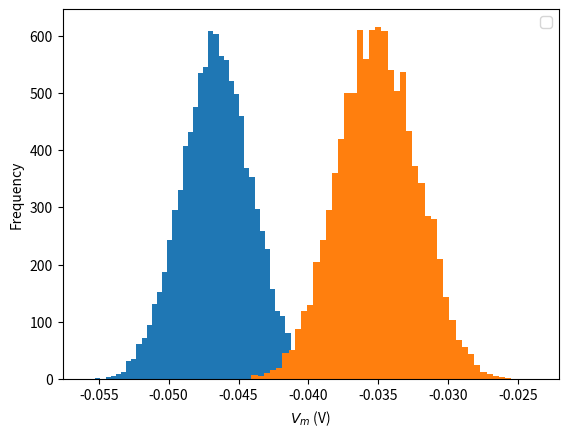

The matplotlib source for this figure:
# Imports
import numpy as np
import matplotlib.pyplot as plt

t_max = 150e-3   # second
dt = 1e-3        # second
tau = 20e-3      # second
el = -60e-3      # milivolt
vr = -70e-3      # milivolt
vth = -50e-3     # milivolt
r = 100e6        # ohm
i_mean = 25e-11  # ampere

np.random.seed(2020)

# Initialize t_range, step_end, n, v_n, i and nbins
t_range = np.arange(0, t_max, dt)
step_end = len(t_range)
n = 10000
v_n = el * np.ones([n, step_end])
i = i_mean * (1 + 0.1 * (t_max / dt)**(0.5) * (2 * np.random.random([n, step_end]) - 1))
nbins = 50

# Loop over time steps
for step, t in enumerate(t_range):

  # Skip first iteration
  if step==0:
    continue

  # Compute v_n
  v_n[:, step] =  v_n[:, step - 1] + (dt / tau) * (el - v_n[:, step - 1] + r * i[:, step])

# Initialize the figure
plt.figure()
plt.ylabel('Frequency')
plt.xlabel('$V_m$ (V)')

# Plot a histogram at t_max/10 (add labels and parameters histtype='stepfilled' and linewidth=0)
plt.hist(v_n[:,int(step_end/10)], nbins, histtype='stepfilled', linewidth=0)

# Plot a histogram at t_max (add labels and parameters histtype='stepfilled' and linewidth=0)
plt.hist(v_n[:,-1], nbins, histtype='stepfilled', linewidth=0)

# Add legend
plt.legend()
plt.show()
